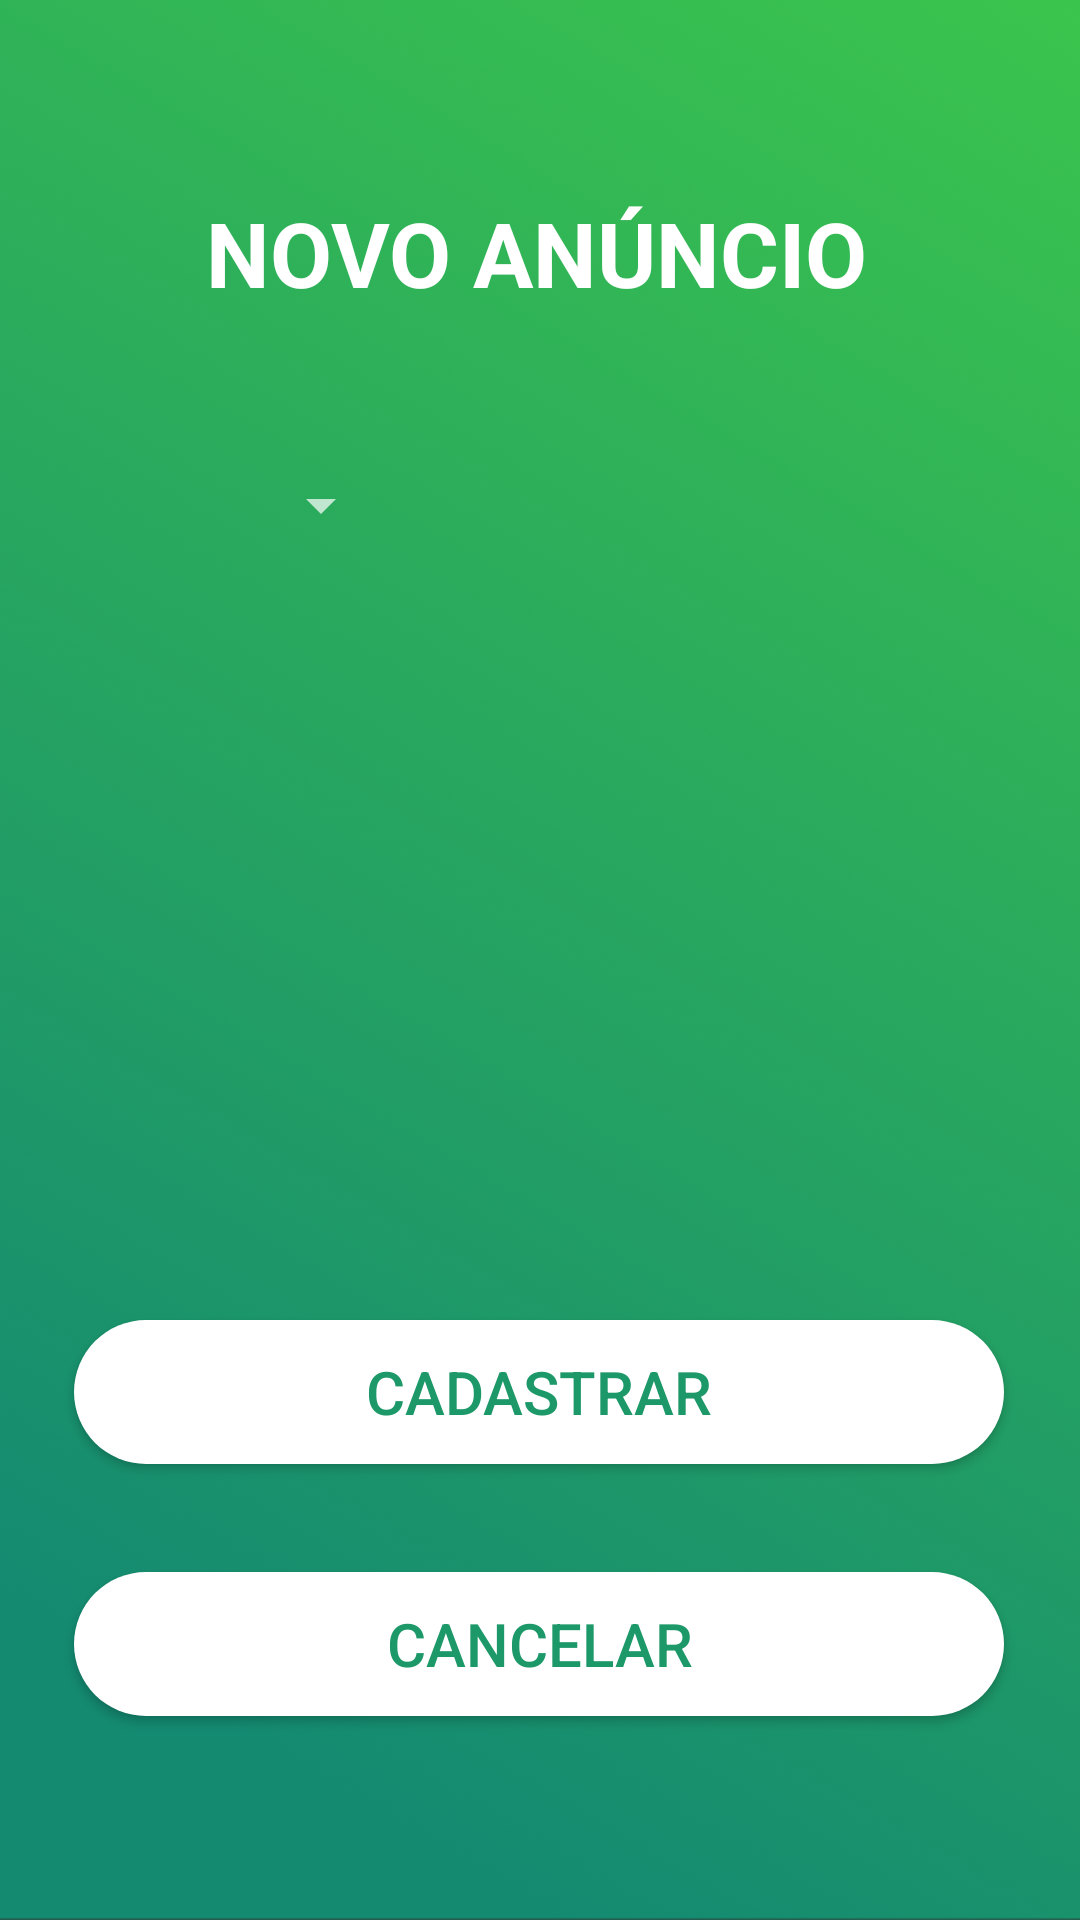

Here is an Android app screen rendered from its layout file. Give the layout XML and the strings, colors and styles it references.
<!-- AndroidManifest.xml: activity theme Theme.AppCompat.NoActionBar -->
<!-- res/layout/activity_novo_anuncio.xml -->
<?xml version="1.0" encoding="utf-8"?>
<androidx.constraintlayout.widget.ConstraintLayout xmlns:android="http://schemas.android.com/apk/res/android"
    xmlns:app="http://schemas.android.com/apk/res-auto"
    xmlns:tools="http://schemas.android.com/tools"
    android:layout_width="match_parent"
    android:layout_height="match_parent"
    android:background="@drawable/background_login">

    <ImageView
        android:id="@+id/img_trans_3"
        android:layout_width="wrap_content"
        android:layout_height="wrap_content"
        android:layout_marginTop="28dp"
        app:layout_constraintEnd_toEndOf="parent"
        app:layout_constraintHorizontal_bias="0.485"
        app:layout_constraintStart_toStartOf="parent"
        app:layout_constraintTop_toBottomOf="@+id/img_trans_2"
        app:srcCompat="@drawable/campo_transparente" />

    <ImageView
        android:id="@+id/img_trans_2"
        android:layout_width="wrap_content"
        android:layout_height="wrap_content"
        android:layout_marginTop="64dp"
        app:layout_constraintEnd_toEndOf="parent"
        app:layout_constraintHorizontal_bias="0.485"
        app:layout_constraintStart_toStartOf="parent"
        app:layout_constraintTop_toBottomOf="@+id/txt_novo_anuncio"
        app:srcCompat="@drawable/campo_transparente" />

    <ImageView
        android:id="@+id/img_trans_4"
        android:layout_width="wrap_content"
        android:layout_height="wrap_content"
        android:layout_marginTop="24dp"
        app:layout_constraintEnd_toEndOf="parent"
        app:layout_constraintHorizontal_bias="0.495"
        app:layout_constraintStart_toStartOf="parent"
        app:layout_constraintTop_toBottomOf="@+id/img_trans_3"
        app:srcCompat="@drawable/campo_transparente" />

    <ImageView
        android:id="@+id/img_trans_5"
        android:layout_width="wrap_content"
        android:layout_height="wrap_content"
        android:layout_marginTop="24dp"
        app:layout_constraintEnd_toEndOf="parent"
        app:layout_constraintHorizontal_bias="0.485"
        app:layout_constraintStart_toStartOf="parent"
        app:layout_constraintTop_toBottomOf="@+id/img_trans_4"
        app:srcCompat="@drawable/campo_transparente" />

    <TextView
        android:id="@+id/txt_novo_anuncio"
        android:layout_width="wrap_content"
        android:layout_height="wrap_content"
        android:layout_marginTop="64dp"
        android:text="NOVO ANÚNCIO"
        android:textColor="@color/colorWhite"
        android:textSize="30sp"
        android:textStyle="bold"
        app:layout_constraintEnd_toEndOf="parent"
        app:layout_constraintHorizontal_bias="0.492"
        app:layout_constraintStart_toStartOf="parent"
        app:layout_constraintTop_toTopOf="parent" />

    <Button
        android:id="@+id/btnCadastrarAnuncio"
        android:layout_width="310dp"
        android:layout_height="wrap_content"
        android:layout_marginBottom="36dp"
        android:background="@drawable/button_background_white"
        android:text="CADASTRAR"
        android:textColor="#1D9869"
        android:textSize="20sp"
        app:layout_constraintBottom_toTopOf="@+id/btnCancelarAnuncio"
        app:layout_constraintEnd_toEndOf="parent"
        app:layout_constraintHorizontal_bias="0.495"
        app:layout_constraintStart_toStartOf="parent" />

    <Button
        android:id="@+id/btnCancelarAnuncio"
        android:layout_width="310dp"
        android:layout_height="wrap_content"
        android:layout_marginBottom="68dp"
        android:background="@drawable/button_background_white"
        android:text="CANCELAR"
        android:textColor="#1D9869"
        android:textSize="20sp"
        app:layout_constraintBottom_toBottomOf="parent"
        app:layout_constraintEnd_toEndOf="parent"
        app:layout_constraintHorizontal_bias="0.495"
        app:layout_constraintStart_toStartOf="parent" />

    <Spinner
        android:id="@+id/spnDisciplinas"
        android:layout_width="214dp"
        android:layout_height="25dp"
        android:layout_marginEnd="44dp"
        android:spinnerMode="dropdown"
        app:layout_constraintBottom_toBottomOf="@+id/img_trans_2"
        app:layout_constraintEnd_toEndOf="@+id/img_trans_2"
        app:layout_constraintTop_toTopOf="@+id/img_trans_2" />

    <EditText
        android:id="@+id/editQtd"
        android:layout_width="214dp"
        android:layout_height="25dp"
        android:layout_marginEnd="52dp"
        android:background="#00FFFFFF"
        android:ems="10"
        android:hint="Quantidade"
        android:inputType="numberSigned|number"
        android:textColorHint="@color/colorWhite"
        app:layout_constraintBottom_toBottomOf="@+id/img_trans_3"
        app:layout_constraintEnd_toEndOf="@+id/img_trans_3"
        app:layout_constraintTop_toTopOf="@+id/img_trans_3"
        app:layout_constraintVertical_bias="0.45" />

    <ImageView
        android:id="@+id/imgQtd"
        android:layout_width="wrap_content"
        android:layout_height="wrap_content"
        android:layout_marginEnd="8dp"
        app:layout_constraintBottom_toBottomOf="@+id/editQtd"
        app:layout_constraintEnd_toStartOf="@+id/editQtd"
        app:layout_constraintTop_toTopOf="@+id/editQtd"
        app:layout_constraintVertical_bias="0.0"
        app:srcCompat="@drawable/ic_group_24" />

    <EditText
        android:id="@+id/editValor"
        android:layout_width="214dp"
        android:layout_height="25dp"
        android:layout_marginEnd="52dp"
        android:background="#00FFFFFF"
        android:ems="10"
        android:hint="Valor"
        android:inputType="numberDecimal"
        android:textColorHint="@color/colorWhite"
        app:layout_constraintBottom_toBottomOf="@+id/img_trans_4"
        app:layout_constraintEnd_toEndOf="@+id/img_trans_4"
        app:layout_constraintTop_toTopOf="@+id/img_trans_4" />

    <ImageView
        android:id="@+id/imgDisciplinas"
        android:layout_width="wrap_content"
        android:layout_height="wrap_content"
        android:layout_marginEnd="12dp"
        app:layout_constraintBottom_toBottomOf="@+id/spnDisciplinas"
        app:layout_constraintEnd_toStartOf="@+id/spnDisciplinas"
        app:layout_constraintTop_toTopOf="@+id/spnDisciplinas"
        app:layout_constraintVertical_bias="0.0"
        app:srcCompat="@drawable/ic_school_24" />

    <ImageView
        android:id="@+id/imgValor"
        android:layout_width="wrap_content"
        android:layout_height="wrap_content"
        android:layout_marginEnd="8dp"
        app:layout_constraintBottom_toBottomOf="@+id/editValor"
        app:layout_constraintEnd_toStartOf="@+id/editValor"
        app:layout_constraintTop_toTopOf="@+id/editValor"
        app:layout_constraintVertical_bias="0.0"
        app:srcCompat="@drawable/ic_baseline_attach_money_24" />

    <EditText
        android:id="@+id/editDescricao"
        android:layout_width="wrap_content"
        android:layout_height="wrap_content"
        android:layout_marginEnd="52dp"
        android:background="#00FFFFFF"
        android:ems="10"
        android:gravity="start|top"
        android:hint="Descrição"
        android:inputType="textMultiLine"
        android:textColorHint="@color/colorWhite"
        app:layout_constraintBottom_toBottomOf="@+id/img_trans_5"
        app:layout_constraintEnd_toEndOf="@+id/img_trans_5"
        app:layout_constraintTop_toTopOf="@+id/img_trans_5"
        app:layout_constraintVertical_bias="0.523" />

    <ImageView
        android:id="@+id/imgDescricao"
        android:layout_width="wrap_content"
        android:layout_height="wrap_content"
        android:layout_marginEnd="8dp"
        app:layout_constraintBottom_toBottomOf="@+id/editDescricao"
        app:layout_constraintEnd_toStartOf="@+id/editDescricao"
        app:layout_constraintTop_toTopOf="@+id/editDescricao"
        app:layout_constraintVertical_bias="0.0"
        app:srcCompat="@drawable/ic_comment_24" />

    <androidx.constraintlayout.widget.Guideline
        android:id="@+id/guideline"
        android:layout_width="wrap_content"
        android:layout_height="wrap_content"
        android:orientation="horizontal"
        app:layout_constraintGuide_begin="20dp" />

</androidx.constraintlayout.widget.ConstraintLayout>
<!-- resources referenced by this layout -->
<resources>
  <color name="colorWhite">#FFFFFF</color>
  <!-- drawable background_login: png bitmap (drawable, 115413 bytes) -->
  <!-- drawable button_background_white (drawable) -->
  <?xml version="1.0" encoding="utf-8"?>
  <shape xmlns:android="http://schemas.android.com/apk/res/android">
      android:shape="rectangle">
      <solid android:color="@color/colorWhite" />
      <corners android:radius="30dp" />
  </shape>
  <!-- drawable campo_transparente: png bitmap (drawable, 1431 bytes) -->
</resources>
